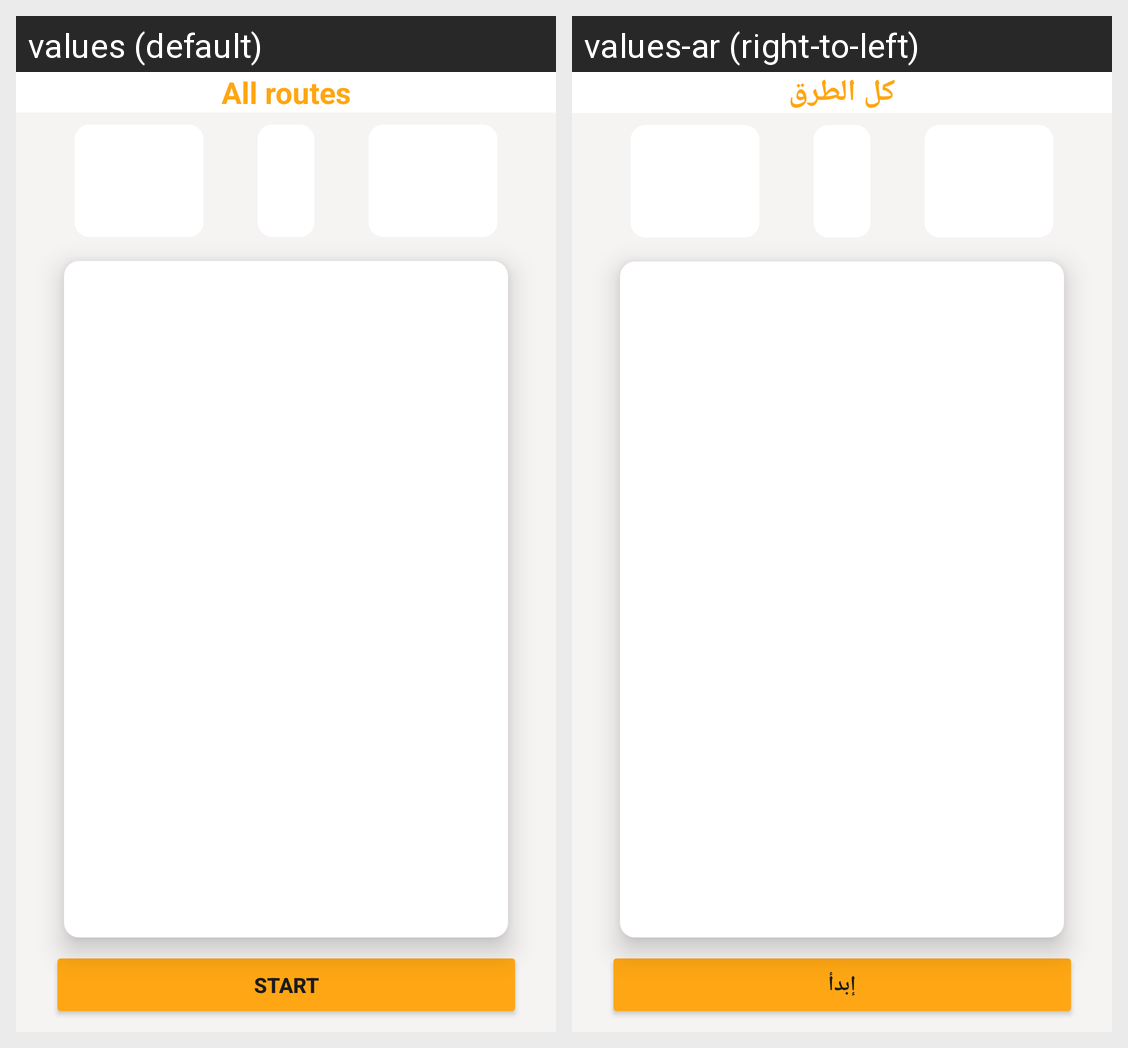

Locale-by-locale string values for the Android screen shown in this grid:
Android screen res/layout/activity_all_routes.xml rendered under 2 locales, left to right: values (default), values-ar (right-to-left). Device: Nexus 5 (rendered at 1080×1920; each locale shown at half size, 540×960, under a caption strip naming it); theme Theme.CairoMetro.
Strings drawn on this screen, with the default value and each locale's value (text and hints the layout hard-codes, and strings that could not be matched under every locale, appear in the picture but are not listed):

Start
  values: Start
  values-ar: إبدأ

all_routes
  values: All routes
  values-ar: كل الطرق
